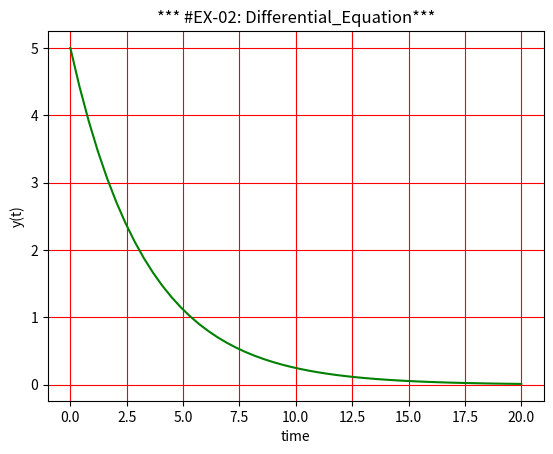

The script that saved this image:
import numpy as np
from scipy.integrate import odeint
import matplotlib.pyplot as plt

# [redacted]

def model(y, t):   # function that returns dy/dt
    k = 0.3
    dydt = -k * y
    return dydt


y0 = 5  # initial condition
t = np.linspace(0, 20)  # time points
y = odeint(model, y0, t)  # solve ODE

plt.title("*** #EX-02: Differential_Equation***")
plt.plot(t, y, color="green")
plt.xlabel('time')
plt.ylabel('y(t)')
plt.grid(color="red")
plt.show()
